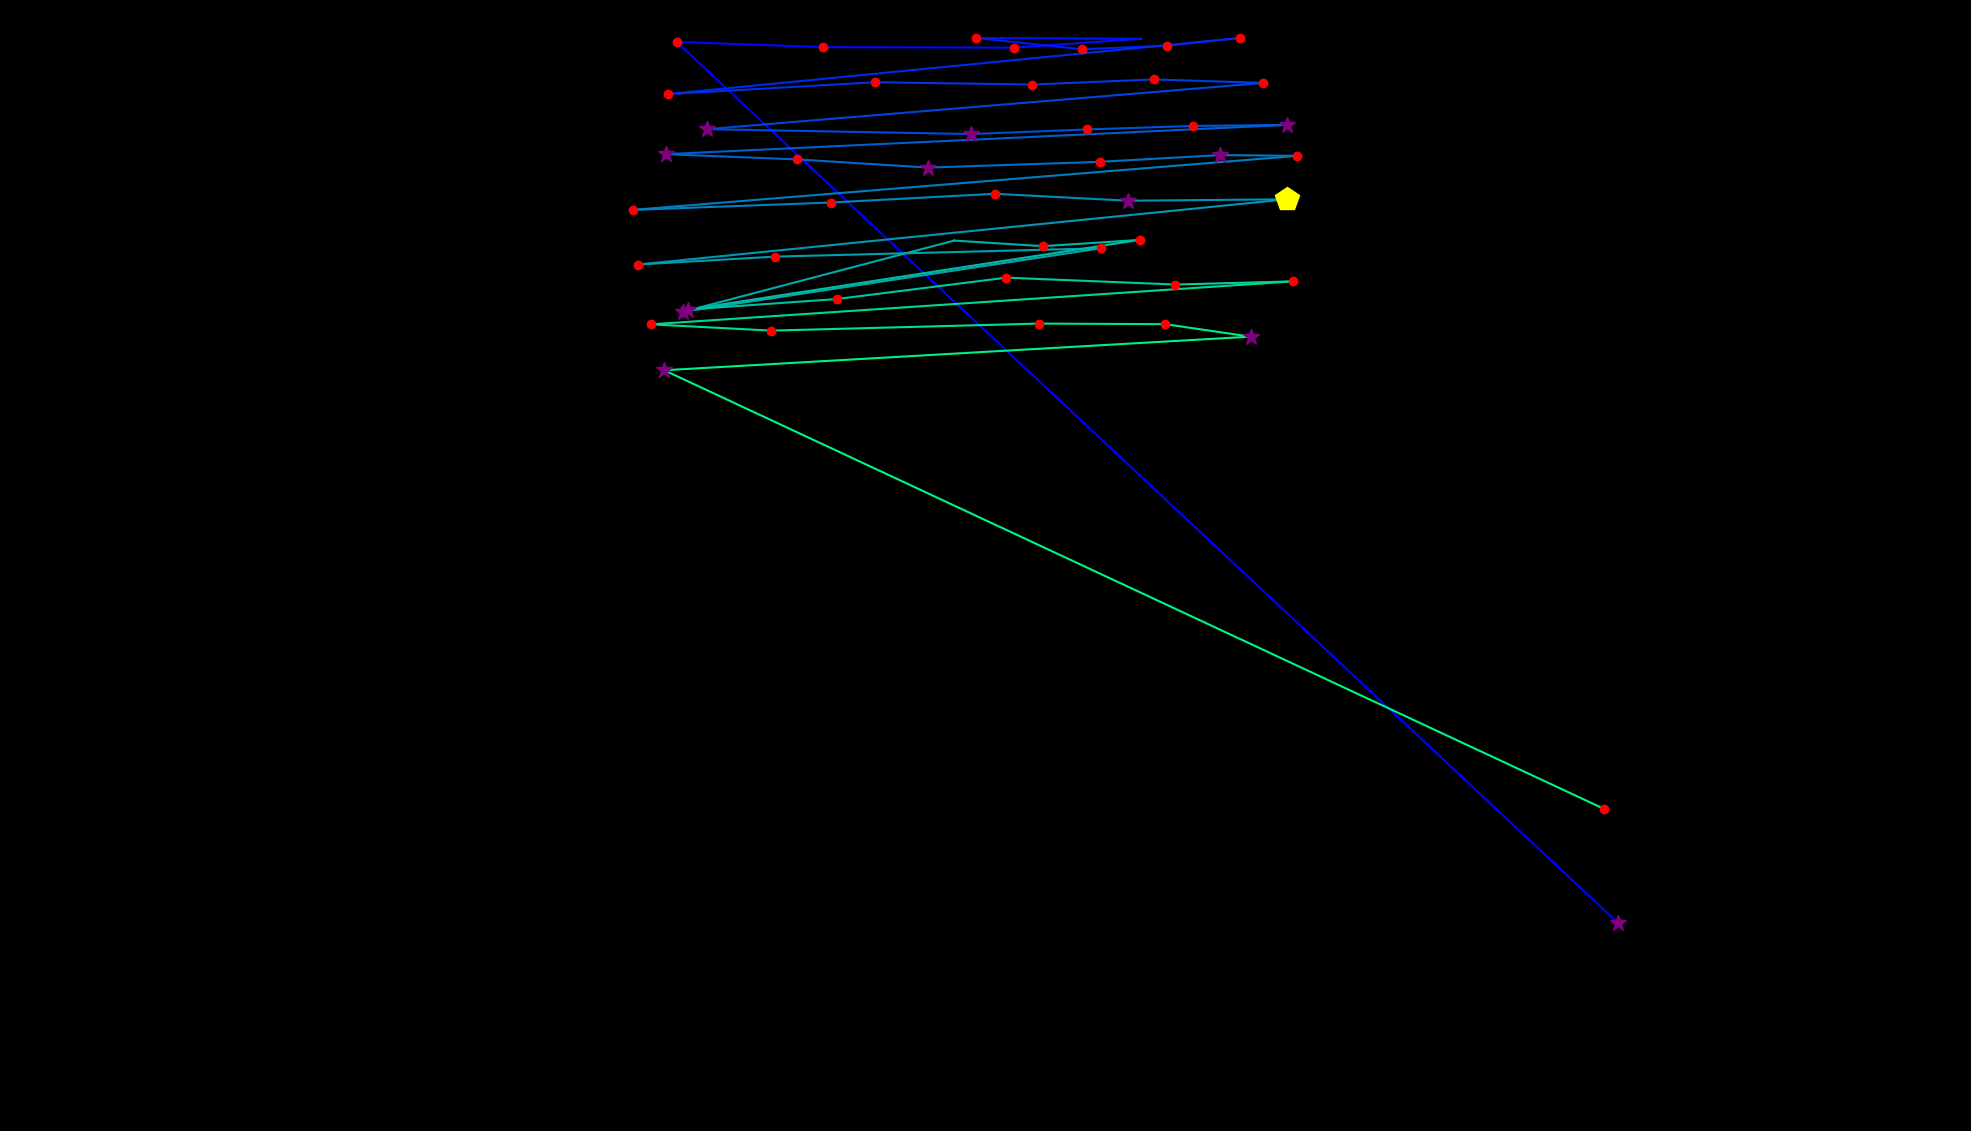

The table this chart was drawn from, first rows:
fixation_id, timestamp, avg_gaze_x, avg_gaze_y, duration
0.0, 0.0, 2101, 270.5, 265.2
1.0, 723.3, 878.9, 1414, 144.7
2.0, 892.1, 1069, 1408, 144.7
3.0, 1073, 1317, 1407, 168.8
4.0, 1326, 1482, 1418, 96.44
5.0, 1447, 1267, 1420, 168.8
6.0, 1640, 1405, 1405, 168.8
7.0, 1832, 1516, 1409, 144.7
8.0, 2001, 1610, 1419, 120.6
9.0, 2206, 866.9, 1347, 180.8
10.0, 2423, 1136, 1362, 120.6
11.0, 2580, 1341, 1359, 168.8
12.0, 2797, 1498, 1366, 132.6
13.0, 3026, 1641, 1361, 120.6
14.0, 3219, 918.1, 1301, 265.2
15.0, 3556, 1262, 1295, 301.4
16.0, 3882, 1412, 1301, 132.6
17.0, 4039, 1549, 1305, 156.7
18.0, 4219, 1672, 1307, 301.4
19.0, 4605, 864.6, 1269, 337.6
20.0, 4979, 1035, 1262, 180.8
21.0, 5184, 1205, 1251, 253.2
22.0, 5533, 1428, 1259, 132.6
23.0, 5690, 1584, 1267, 265.2
24.0, 5992, 1685, 1266, 156.7
25.0, 6221, 822, 1196, 180.8
26.0, 6450, 1080, 1206, 229.1
27.0, 6703, 1292, 1217, 132.6
28.0, 6968, 1465, 1208, 265.2
29.0, 7306, 1671, 1210, 482.2
30.0, 7884, 828.9, 1125, 120.6
31.0, 8029, 1007, 1136, 132.6
32.0, 8210, 1429, 1146, 217
33.0, 8451, 887.2, 1064, 265.2
34.0, 8788, 1239, 1156, 108.5
35.0, 8921, 1355, 1149, 132.6
36.0, 9102, 1480, 1157, 132.6
37.0, 9271, 894.1, 1067, 277.3
38.0, 9608, 1087, 1080, 217
39.0, 9898, 1307, 1108, 180.8
40.0, 10175, 1526, 1099, 180.8
41.0, 10392, 1679, 1103, 180.8
42.0, 10657, 845.2, 1048, 144.7
43.0, 10850, 1002, 1039, 156.7
44.0, 11236, 1349, 1049, 120.6
45.0, 11380, 1513, 1048, 192.9
46.0, 11682, 1624, 1032, 349.6
47.0, 12128, 862.7, 988, 253.2
48.0, 12622, 2083, 418.4, 156.7
